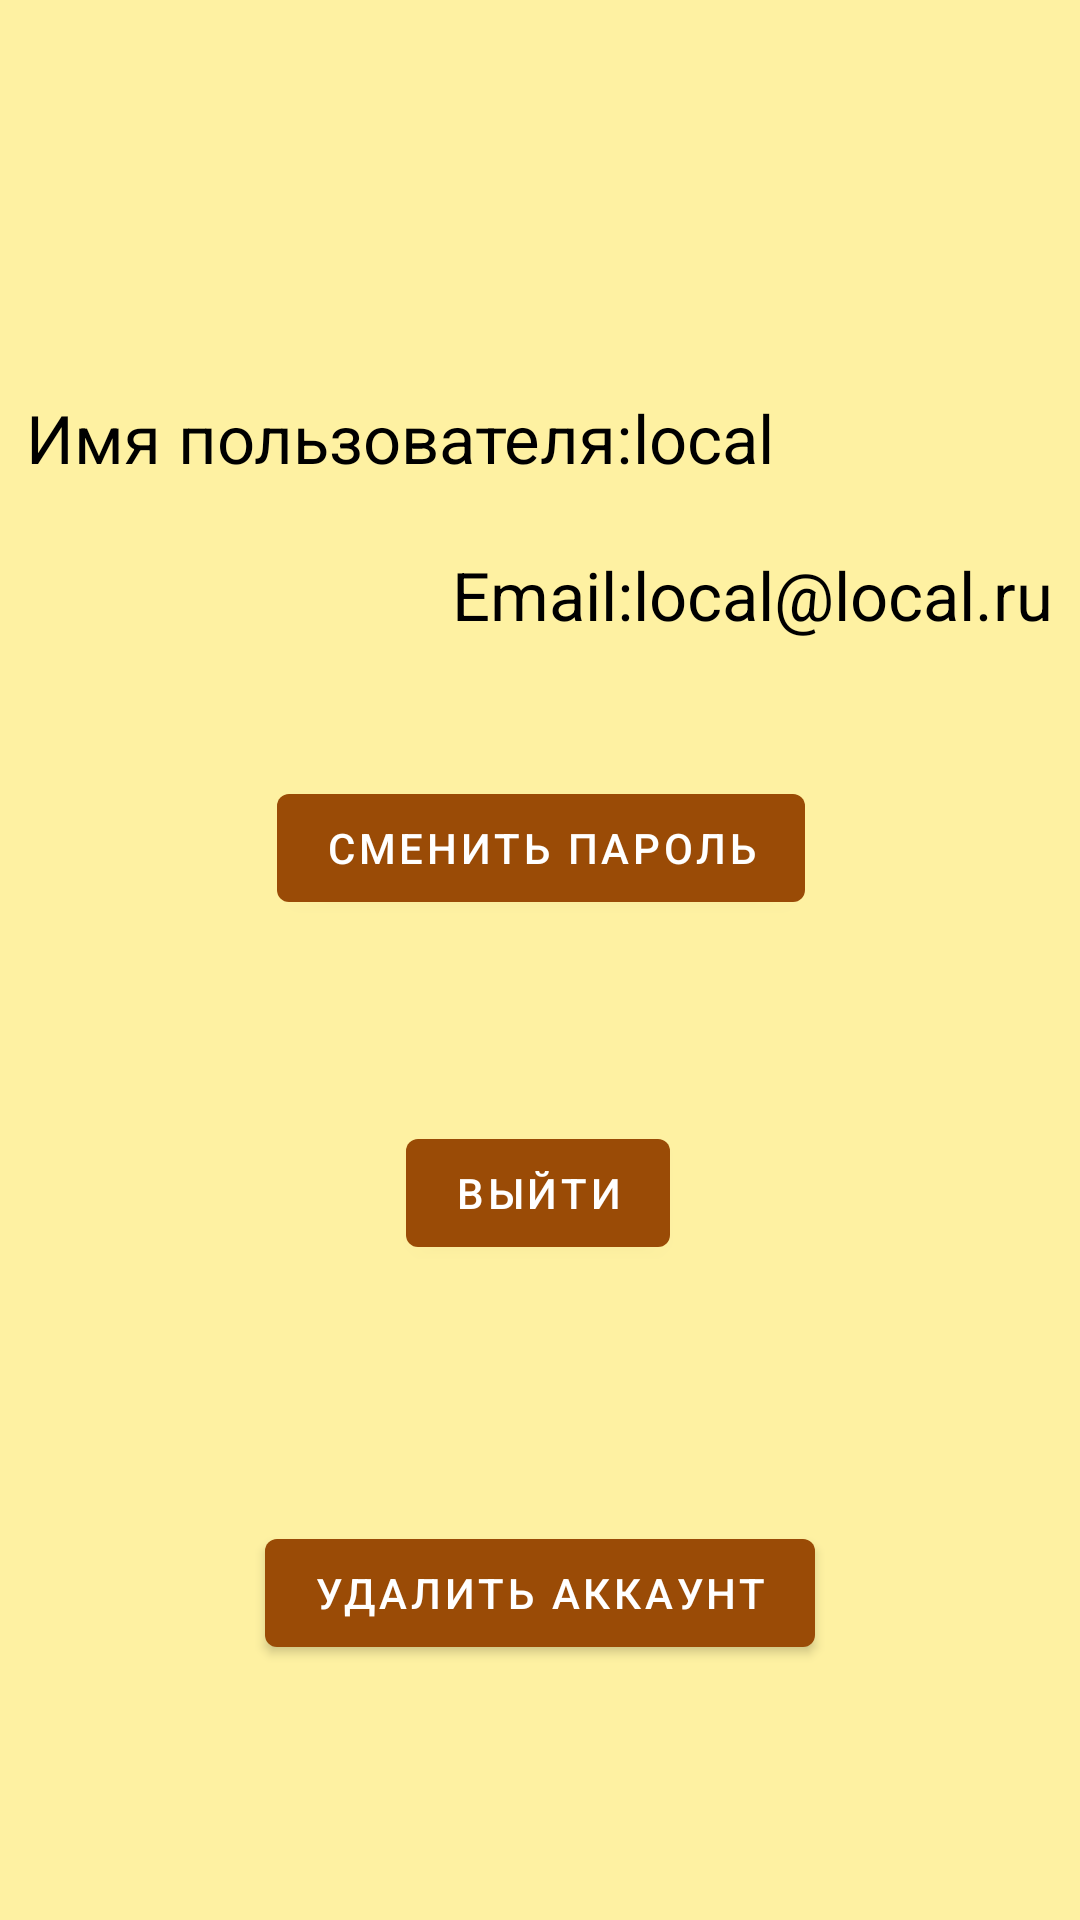

Write the Android layout XML for this screen, with the resource values it uses.
<!-- AndroidManifest.xml: application theme Theme.Wallet -->
<!-- res/layout/fragment_userdata.xml -->
<?xml version="1.0" encoding="utf-8"?>
<androidx.constraintlayout.widget.ConstraintLayout xmlns:android="http://schemas.android.com/apk/res/android"
    xmlns:app="http://schemas.android.com/apk/res-auto"
    xmlns:tools="http://schemas.android.com/tools"
    android:id="@+id/linearLayoutUserDataFragmentMainLayout"
    android:layout_width="match_parent"
    android:layout_height="match_parent"
    android:background="@color/background_main_color"
    tools:context=".MainScreen.ui.userdata.UserDataFragment">

    <TableLayout
        android:id="@+id/tableLayoutUserDataFragmentTableUserData"
        android:layout_width="wrap_content"
        android:layout_height="wrap_content"
        app:layout_constraintBottom_toBottomOf="parent"
        app:layout_constraintEnd_toEndOf="parent"
        app:layout_constraintHorizontal_bias="0.498"
        app:layout_constraintStart_toStartOf="parent"
        app:layout_constraintTop_toTopOf="parent"
        app:layout_constraintVertical_bias="0.235">

        <TableRow
            android:layout_width="match_parent"
            android:layout_height="match_parent"
            android:layout_marginBottom="@dimen/margin_small">

            <TextView
                android:id="@+id/textViewUserDataFragmentHintUserName"
                android:layout_width="wrap_content"
                android:layout_height="wrap_content"
                android:text="@string/text_username_with_colon"
                android:textColor="@color/black"
                android:textSize="@dimen/text_size_large" />

            <TextView
                android:id="@+id/textViewUserDataFragmentUserName"
                android:layout_width="wrap_content"
                android:layout_height="wrap_content"
                android:text="@string/text_nav_header_username"
                android:textColor="@color/black"
                android:textSize="@dimen/text_size_large" />
        </TableRow>

        <TableRow
            android:layout_width="match_parent"
            android:layout_height="match_parent">

            <TextView
                android:id="@+id/textViewUserDataFragmentHintEmail"
                android:layout_width="wrap_content"
                android:layout_height="wrap_content"
                android:gravity="end"
                android:text="@string/text_user_email_with_colon"
                android:textColor="@color/black"
                android:textSize="@dimen/text_size_large" />

            <TextView
                android:id="@+id/textViewUserDataFragmentEmail"
                android:layout_width="wrap_content"
                android:layout_height="wrap_content"
                android:text="@string/text_nav_header_user_email"
                android:textColor="@color/black"
                android:textSize="@dimen/text_size_large"/>
        </TableRow>
    </TableLayout>

    <Button
        android:id="@+id/buttonUserDataFragmentChangePassword"
        android:layout_width="wrap_content"
        android:layout_height="wrap_content"
        android:text="@string/text_change_password"
        android:textSize="@dimen/text_size_tiny"
        app:layout_constraintBottom_toBottomOf="parent"
        app:layout_constraintEnd_toEndOf="parent"
        app:layout_constraintHorizontal_bias="0.502"
        app:layout_constraintStart_toStartOf="parent"
        app:layout_constraintTop_toBottomOf="@+id/tableLayoutUserDataFragmentTableUserData"
        app:layout_constraintVertical_bias="0.12" />

    <Button
        android:id="@+id/buttonUserDataFragmentLogOut"
        android:layout_width="wrap_content"
        android:layout_height="wrap_content"
        android:text="@string/text_log_out"
        android:textSize="@dimen/text_size_tiny"
        app:layout_constraintBottom_toBottomOf="parent"
        app:layout_constraintEnd_toEndOf="parent"
        app:layout_constraintHorizontal_bias="0.498"
        app:layout_constraintStart_toStartOf="parent"
        app:layout_constraintTop_toTopOf="parent"
        app:layout_constraintVertical_bias="0.631" />

    <Button
        android:id="@+id/buttonUserDataFragmentRemoveAccount"
        android:layout_width="wrap_content"
        android:layout_height="wrap_content"
        android:text="@string/text_delete_account"
        android:textSize="@dimen/text_size_tiny"
        app:layout_constraintBottom_toBottomOf="parent"
        app:layout_constraintEnd_toEndOf="parent"
        app:layout_constraintStart_toStartOf="parent"
        app:layout_constraintTop_toBottomOf="@+id/buttonUserDataFragmentLogOut" />

</androidx.constraintlayout.widget.ConstraintLayout>
<!-- resources referenced by this layout -->
<resources>
  <color name="background_main_color">#fef1a2</color>
  <color name="black">#FF000000</color>
  <dimen name="margin_small">16dp</dimen>
  <dimen name="text_size_large">16sp</dimen>
  <dimen name="text_size_tiny">10sp</dimen>
  <string name="text_change_password">Сменить пароль</string>
  <string name="text_delete_account">Удалить аккаунт</string>
  <string name="text_log_out">Выйти</string>
  <string name="text_nav_header_user_email">local@local.ru</string>
  <string name="text_nav_header_username">local</string>
  <string name="text_user_email_with_colon">Email: </string>
  <string name="text_username_with_colon">Имя пользователя: </string>
  <style name="Theme.Wallet" parent="Theme.MaterialComponents.DayNight.DarkActionBar">
          
          <item name="colorPrimary">@color/action_bar</item>
          <item name="colorPrimaryVariant">@color/purple_700</item>
          <item name="colorOnPrimary">@color/white</item>
          
          <item name="colorSecondary">@color/teal_200</item>
          <item name="colorSecondaryVariant">@color/teal_700</item>
          <item name="colorOnSecondary">@color/black</item>
          
          <item name="android:statusBarColor">?attr/colorPrimaryVariant</item>
          
      </style>
  <color name="action_bar">#9a4b06</color>
  <color name="purple_700">#FF3700B3</color>
  <color name="white">#FFFFFFFF</color>
  <color name="teal_200">#FF03DAC5</color>
  <color name="teal_700">#FF018786</color>
</resources>
